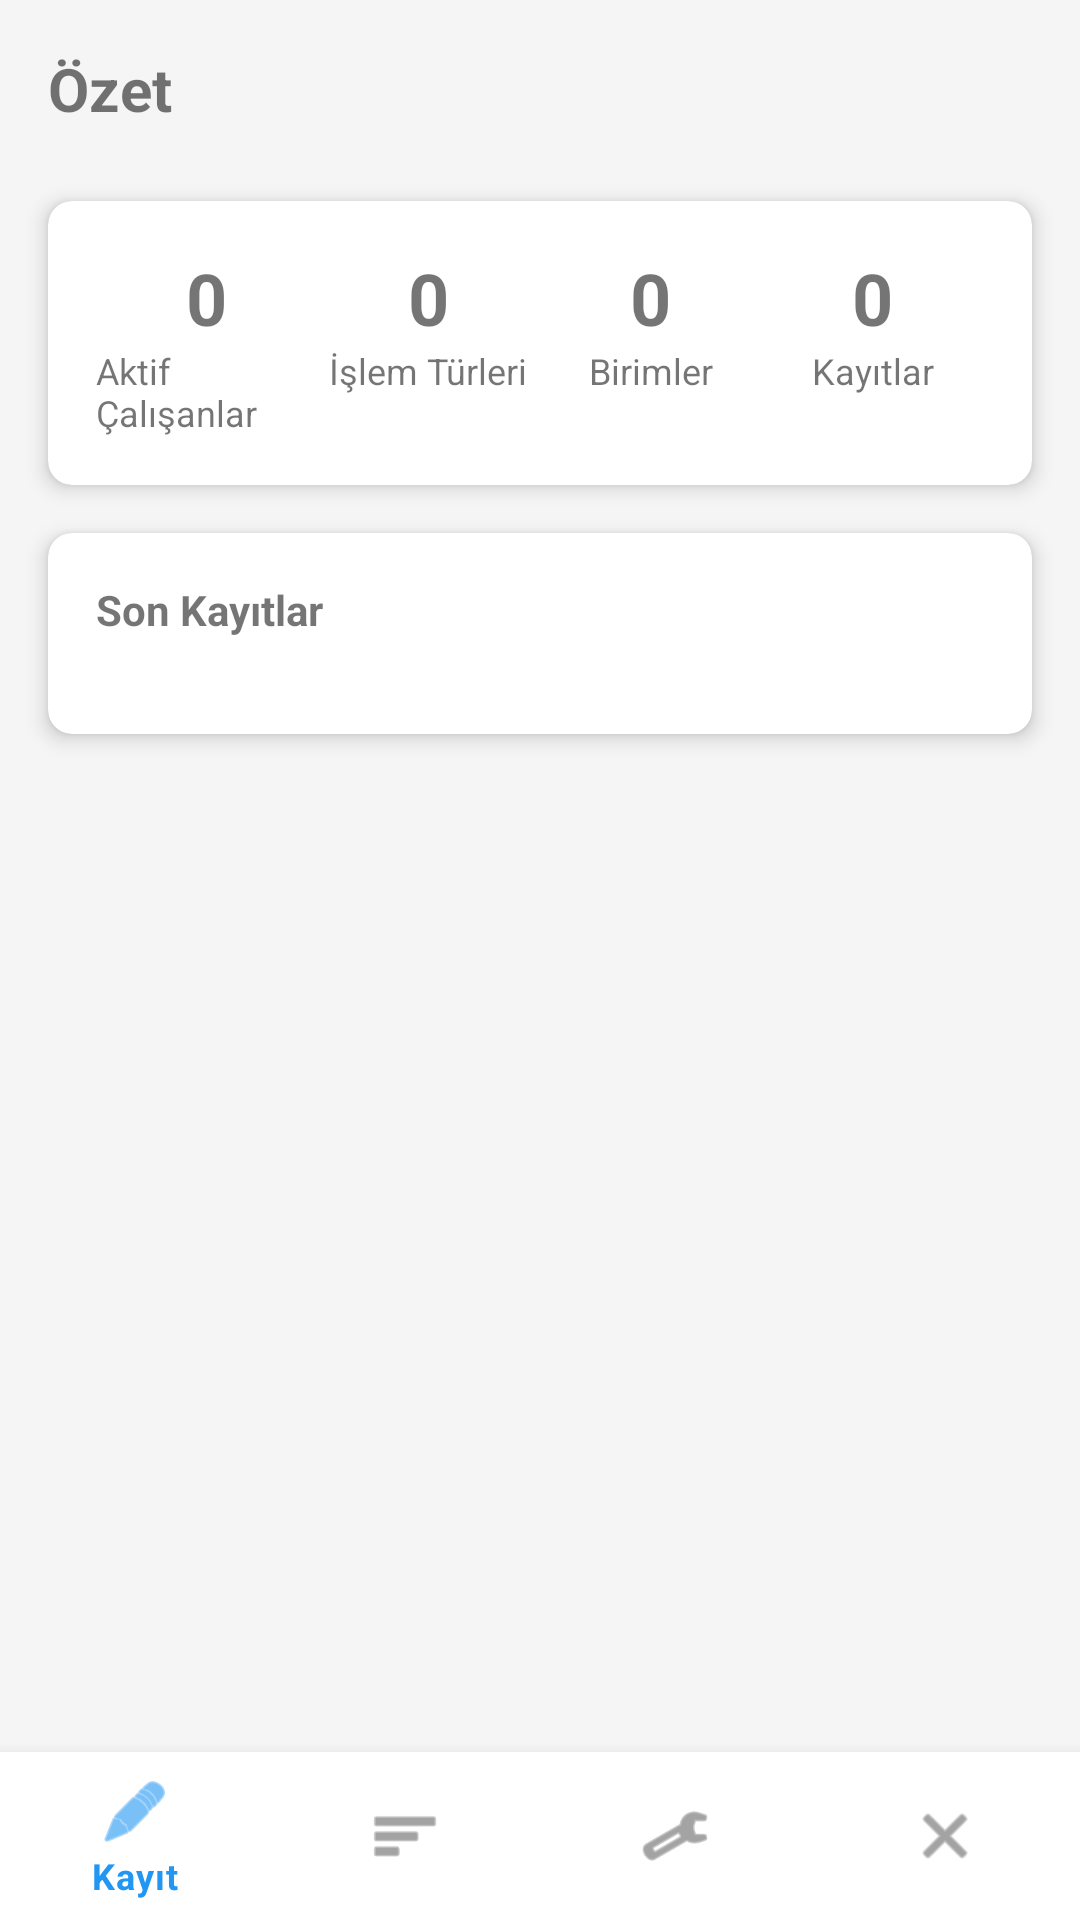

Reconstruct the res/layout file that produces this screen, plus the resources it refers to.
<!-- AndroidManifest.xml: application theme Theme.PerformansTakip -->
<!-- res/layout/activity_ozet.xml -->
<?xml version="1.0" encoding="utf-8"?>
<androidx.constraintlayout.widget.ConstraintLayout xmlns:android="http://schemas.android.com/apk/res/android"
    xmlns:app="http://schemas.android.com/apk/res-auto"
    xmlns:tools="http://schemas.android.com/tools"
    android:layout_width="match_parent"
    android:layout_height="match_parent"
    android:background="@color/colorBackground"
    tools:context=".ui.OzetActivity">

    <TextView
        android:id="@+id/tvOzetBaslik"
        android:layout_width="wrap_content"
        android:layout_height="wrap_content"
        android:text="@string/title_dashboard"
        android:textSize="20sp"
        android:textStyle="bold"
        android:layout_margin="16dp"
        app:layout_constraintTop_toTopOf="parent"
        app:layout_constraintStart_toStartOf="parent" />

    <androidx.core.widget.NestedScrollView
        android:layout_width="match_parent"
        android:layout_height="0dp"
        android:layout_marginTop="8dp"
        android:layout_marginBottom="8dp"
        app:layout_constraintTop_toBottomOf="@id/tvOzetBaslik"
        app:layout_constraintBottom_toTopOf="@id/bottomNavigation">

        <LinearLayout
            android:layout_width="match_parent"
            android:layout_height="wrap_content"
            android:orientation="vertical"
            android:padding="8dp">

            <androidx.cardview.widget.CardView
                android:layout_width="match_parent"
                android:layout_height="wrap_content"
                android:layout_margin="8dp"
                app:cardCornerRadius="8dp"
                app:cardElevation="4dp">

                <LinearLayout
                    android:layout_width="match_parent"
                    android:layout_height="wrap_content"
                    android:orientation="horizontal"
                    android:padding="16dp">

                    <LinearLayout
                        android:layout_width="0dp"
                        android:layout_height="wrap_content"
                        android:layout_weight="1"
                        android:orientation="vertical"
                        android:gravity="center">

                        <TextView
                            android:id="@+id/tvAktifCalisanlar"
                            android:layout_width="wrap_content"
                            android:layout_height="wrap_content"
                            android:text="0"
                            android:textSize="24sp"
                            android:textStyle="bold" />

                        <TextView
                            android:layout_width="wrap_content"
                            android:layout_height="wrap_content"
                            android:text="@string/active_employees"
                            android:textSize="12sp" />
                    </LinearLayout>

                    <LinearLayout
                        android:layout_width="0dp"
                        android:layout_height="wrap_content"
                        android:layout_weight="1"
                        android:orientation="vertical"
                        android:gravity="center">

                        <TextView
                            android:id="@+id/tvIslemTurleri"
                            android:layout_width="wrap_content"
                            android:layout_height="wrap_content"
                            android:text="0"
                            android:textSize="24sp"
                            android:textStyle="bold" />

                        <TextView
                            android:layout_width="wrap_content"
                            android:layout_height="wrap_content"
                            android:text="@string/work_types"
                            android:textSize="12sp" />
                    </LinearLayout>

                    <LinearLayout
                        android:layout_width="0dp"
                        android:layout_height="wrap_content"
                        android:layout_weight="1"
                        android:orientation="vertical"
                        android:gravity="center">

                        <TextView
                            android:id="@+id/tvBirimler"
                            android:layout_width="wrap_content"
                            android:layout_height="wrap_content"
                            android:text="0"
                            android:textSize="24sp"
                            android:textStyle="bold" />

                        <TextView
                            android:layout_width="wrap_content"
                            android:layout_height="wrap_content"
                            android:text="@string/units"
                            android:textSize="12sp" />
                    </LinearLayout>

                    <LinearLayout
                        android:layout_width="0dp"
                        android:layout_height="wrap_content"
                        android:layout_weight="1"
                        android:orientation="vertical"
                        android:gravity="center">

                        <TextView
                            android:id="@+id/tvKayitlar"
                            android:layout_width="wrap_content"
                            android:layout_height="wrap_content"
                            android:text="0"
                            android:textSize="24sp"
                            android:textStyle="bold" />

                        <TextView
                            android:layout_width="wrap_content"
                            android:layout_height="wrap_content"
                            android:text="@string/records"
                            android:textSize="12sp" />
                    </LinearLayout>
                </LinearLayout>
            </androidx.cardview.widget.CardView>

            <androidx.cardview.widget.CardView
                android:layout_width="match_parent"
                android:layout_height="wrap_content"
                android:layout_margin="8dp"
                app:cardCornerRadius="8dp"
                app:cardElevation="4dp">

                <LinearLayout
                    android:layout_width="match_parent"
                    android:layout_height="wrap_content"
                    android:orientation="vertical"
                    android:padding="16dp">

                    <TextView
                        android:layout_width="match_parent"
                        android:layout_height="wrap_content"
                        android:text="@string/recent_records"
                        android:textStyle="bold"
                        android:layout_marginBottom="8dp" />

                    <TextView
                        android:id="@+id/tvKayitYok"
                        android:layout_width="match_parent"
                        android:layout_height="wrap_content"
                        android:text="@string/no_records"
                        android:gravity="center"
                        android:padding="16dp"
                        android:visibility="gone" />

                    <androidx.recyclerview.widget.RecyclerView
                        android:id="@+id/rvSonKayitlar"
                        android:layout_width="match_parent"
                        android:layout_height="wrap_content"
                        android:layout_marginTop="8dp" />
                </LinearLayout>
            </androidx.cardview.widget.CardView>
        </LinearLayout>
    </androidx.core.widget.NestedScrollView>

    <com.google.android.material.bottomnavigation.BottomNavigationView
        android:id="@+id/bottomNavigation"
        android:layout_width="match_parent"
        android:layout_height="wrap_content"
        app:layout_constraintBottom_toBottomOf="parent"
        app:layout_constraintEnd_toEndOf="parent"
        app:layout_constraintStart_toStartOf="parent"
        app:menu="@menu/bottom_navigation_menu" />

</androidx.constraintlayout.widget.ConstraintLayout>
<!-- resources referenced by this layout -->
<resources>
  <color name="colorBackground">#F5F5F5</color>
  <string name="active_employees">Aktif Çalışanlar</string>
  <string name="no_records">Henüz kayıt yok</string>
  <string name="recent_records">Son Kayıtlar</string>
  <string name="records">Kayıtlar</string>
  <string name="title_dashboard">Özet</string>
  <string name="units">Birimler</string>
  <string name="work_types">İşlem Türleri</string>
  <style name="Theme.PerformansTakip" parent="Theme.MaterialComponents.Light.DarkActionBar">
          
          <item name="colorPrimary">@color/colorPrimary</item>
          <item name="colorPrimaryVariant">@color/colorPrimaryDark</item>
          <item name="colorOnPrimary">@android:color/white</item>
          
          <item name="colorSecondary">@color/colorAccent</item>
          <item name="colorSecondaryVariant">@color/colorAccent</item>
          <item name="colorOnSecondary">@android:color/black</item>
          
          <item name="android:statusBarColor">?attr/colorPrimaryVariant</item>
          
      </style>
  <color name="colorPrimary">#2196F3</color>
  <color name="colorPrimaryDark">#1976D2</color>
  <color name="colorAccent">#03A9F4</color>
</resources>
